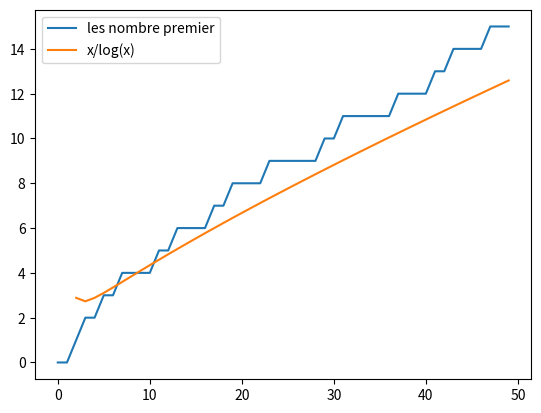

The matplotlib source for this figure:
import  numpy as np
import matplotlib.pyplot as plt
def repartition(max):
    x =[]
    #plt.axes(projection='polar')
    #for j in range(0,max):
    #    plt.polar(j*(180/np.pi),j,'k.')
    for n in range(0,max+1):
        if n > 1:
            for i in range(2,n):
                if(n%i) == 0:
                    break
            else:
                    x.append(n)
                    #print(n)
    x.sort()
    #print(len(x))
    return len(x)
def sh(n):
    a = []
    b = []
    r = []
    z = []
    for l in range(0,n):
        a.append(l)
        b.append(repartition(l))
    for c in range(1,n):
        r.append(c)
        z.append(c/np.log(c))
    plt.plot(a,b,label="les nombre premier")
    plt.plot(r,z,label="x/log(x)")
    plt.legend()
    plt.show()  
sh(50)
#print(repartition(5))